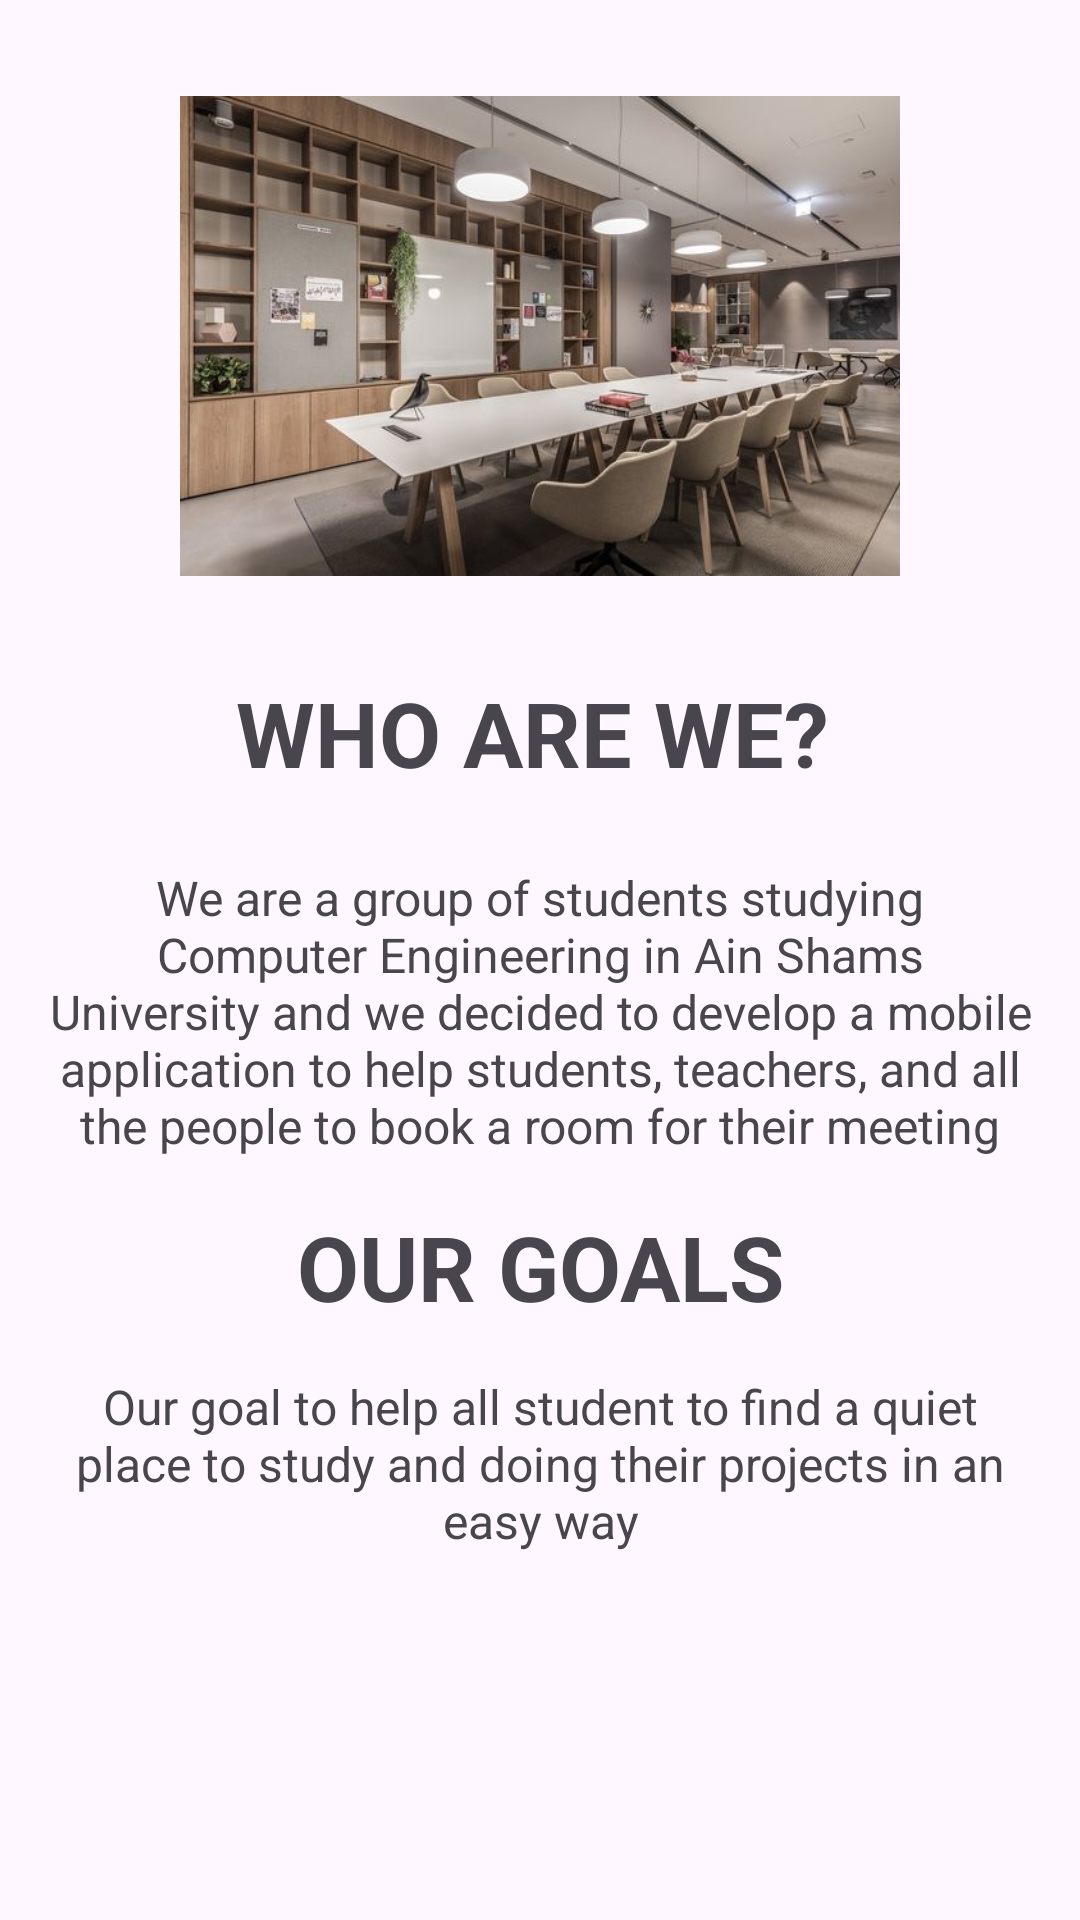

Layout XML and referenced resources for this Android screen:
<!-- AndroidManifest.xml: application theme Theme.Your_space -->
<!-- res/layout/fragment_about_us.xml -->
<?xml version="1.0" encoding="utf-8"?>
<androidx.constraintlayout.widget.ConstraintLayout xmlns:android="http://schemas.android.com/apk/res/android"
    xmlns:app="http://schemas.android.com/apk/res-auto"
    xmlns:tools="http://schemas.android.com/tools"
    android:layout_width="match_parent"
    android:layout_height="match_parent"
    tools:context=".ui.aboutus.AboutUsFragment">


    <ImageView
        android:id="@+id/imageView4"
        android:layout_width="0dp"
        android:layout_height="160dp"
        android:layout_marginStart="16dp"
        android:layout_marginTop="32dp"
        android:layout_marginEnd="16dp"
        android:src="@drawable/aboutus"
        app:layout_constraintEnd_toEndOf="parent"
        app:layout_constraintStart_toStartOf="parent"
        app:layout_constraintTop_toTopOf="parent" />

    <TextView
        android:id="@+id/textView6"
        android:layout_width="wrap_content"
        android:layout_height="wrap_content"
        android:layout_marginStart="174dp"
        android:layout_marginTop="32dp"
        android:layout_marginEnd="179dp"
        android:text="Who are we?"
        android:textAllCaps="true"
        android:textSize="30sp"
        android:textStyle="bold"
        app:layout_constraintEnd_toEndOf="parent"
        app:layout_constraintStart_toStartOf="parent"
        app:layout_constraintTop_toBottomOf="@+id/imageView4" />

    <TextView
        android:id="@+id/textView7"
        android:layout_width="0dp"
        android:layout_height="wrap_content"
        android:layout_marginStart="16dp"
        android:layout_marginTop="24dp"
        android:layout_marginEnd="16dp"
        android:text="@string/aboutus"
        android:textAlignment="center"
        android:textSize="16sp"
        app:layout_constraintEnd_toEndOf="parent"
        app:layout_constraintHorizontal_bias="0.0"
        app:layout_constraintStart_toStartOf="parent"
        app:layout_constraintTop_toBottomOf="@+id/textView6" />

    <TextView
        android:id="@+id/textView8"
        android:layout_width="0dp"
        android:layout_height="wrap_content"
        android:layout_marginStart="16dp"
        android:layout_marginTop="16dp"
        android:layout_marginEnd="16dp"
        android:text="Our goals"
        android:textAlignment="center"
        android:textAllCaps="true"
        android:textSize="30sp"
        android:textStyle="bold"
        app:layout_constraintEnd_toEndOf="parent"
        app:layout_constraintStart_toStartOf="parent"
        app:layout_constraintTop_toBottomOf="@+id/textView7" />

    <TextView
        android:id="@+id/textView12"
        android:layout_width="0dp"
        android:layout_height="wrap_content"
        android:layout_marginStart="16dp"
        android:layout_marginEnd="16dp"
        android:layout_marginBottom="16dp"
        android:text="@string/goals"
        android:textAlignment="center"
        android:textSize="16sp"
        app:layout_constraintBottom_toBottomOf="parent"
        app:layout_constraintEnd_toEndOf="parent"
        app:layout_constraintHorizontal_bias="0.0"
        app:layout_constraintStart_toStartOf="parent"
        app:layout_constraintTop_toBottomOf="@+id/textView8"
        app:layout_constraintVertical_bias="0.129" />
</androidx.constraintlayout.widget.ConstraintLayout>
<!-- resources referenced by this layout -->
<resources>
  <!-- drawable aboutus: jpg bitmap (drawable-v24, 39190 bytes) -->
  <string name="aboutus">We are a group of students studying Computer Engineering in Ain Shams University and we decided to develop
          a mobile application to help students, teachers, and all the people to book a room for their meeting</string>
  <string name="goals">Our goal to help all student to find a quiet place to study and doing their projects in an easy way</string>
  <style name="Theme.Your_space" parent="Base.Theme.Your_space" />
  <style name="Base.Theme.Your_space" parent="Theme.Material3.Light.NoActionBar">
          
  
  
  
          <item name="colorSurface">@color/colorSurface</item>
          <item name="colorSecondaryContainer">@color/colorSecondaryContainer</item>
  
  
  
  
  
  
  
  
      </style>
  <color name="colorSurface">#EBF7FF</color>
  <color name="colorSecondaryContainer">#7AC9FA</color>
</resources>
